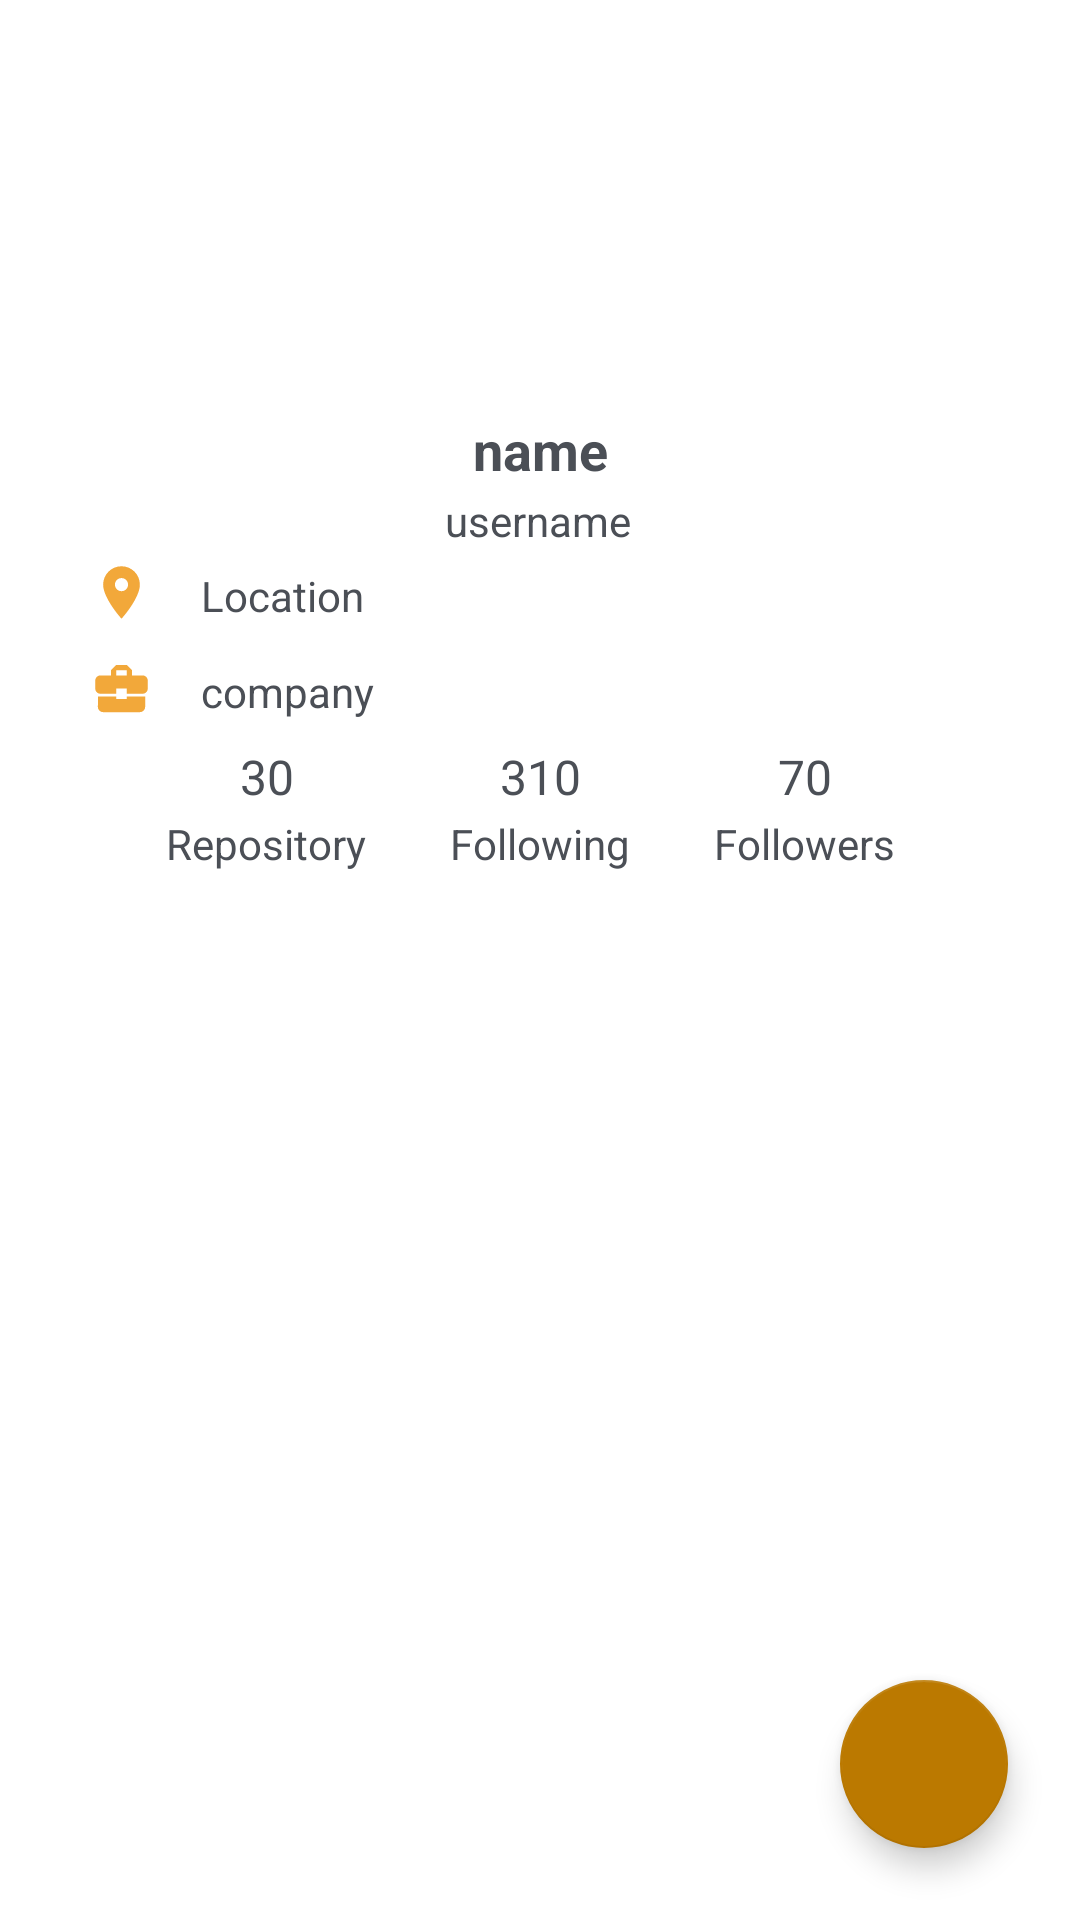

Write the Android layout XML for this screen, with the resource values it uses.
<!-- AndroidManifest.xml: application theme Theme.GithubUserApp -->
<!-- res/layout/activity_detail.xml -->
<?xml version="1.0" encoding="utf-8"?>
<androidx.constraintlayout.widget.ConstraintLayout xmlns:android="http://schemas.android.com/apk/res/android"
    xmlns:app="http://schemas.android.com/apk/res-auto"
    xmlns:tools="http://schemas.android.com/tools"
    android:id="@+id/img_photo"
    android:layout_width="match_parent"
    android:layout_height="match_parent"
    tools:context=".ui.DetailActivity">

    <ImageView
        android:id="@+id/img_item_photo"
        style="@style/ImageProfile"
        app:layout_constraintBottom_toBottomOf="parent"
        app:layout_constraintEnd_toEndOf="parent"
        app:layout_constraintHorizontal_bias="0.498"
        app:layout_constraintStart_toStartOf="parent"
        app:layout_constraintTop_toTopOf="parent"
        app:layout_constraintVertical_bias="0.026"
        tools:src="@tools:sample/avatars"
        android:contentDescription="@string/image_profile" />

    <TextView
        android:id="@+id/tv_name"
        style="@style/TextContent.primary"
        android:layout_marginTop="4dp"
        android:text="@string/full_name"
        app:layout_constraintEnd_toEndOf="parent"
        app:layout_constraintStart_toStartOf="parent"
        app:layout_constraintTop_toBottomOf="@+id/img_item_photo" />

    <TextView
        android:id="@+id/tv_username"
        style="@style/TextContent.subtitle"
        android:text="@string/uname"
        app:layout_constraintEnd_toEndOf="parent"
        app:layout_constraintHorizontal_bias="0.498"
        app:layout_constraintStart_toStartOf="parent"
        app:layout_constraintTop_toBottomOf="@+id/tv_name" />

    <TextView
        android:id="@+id/tv_jml_repo"
        style="@style/TextContent.count"
        android:text="@string/example_repo"
        app:layout_constraintEnd_toEndOf="@+id/tv_repo"
        app:layout_constraintHorizontal_bias="0.506"
        app:layout_constraintStart_toStartOf="@+id/tv_repo"
        app:layout_constraintTop_toBottomOf="@+id/ic_company" />

    <TextView
        android:id="@+id/tv_repo"
        style="@style/TextContent.secondary"
        android:layout_marginEnd="28dp"
        android:text="@string/name_repository"
        app:layout_constraintEnd_toStartOf="@+id/tv_following"
        app:layout_constraintTop_toBottomOf="@+id/tv_jml_repo" />

    <TextView
        android:id="@+id/tv_jml_following"
        style="@style/TextContent.count"
        android:text="@string/example_following"
        app:layout_constraintEnd_toEndOf="@+id/tv_following"
        app:layout_constraintStart_toStartOf="@+id/tv_following"
        app:layout_constraintTop_toBottomOf="@+id/ic_company" />

    <TextView
        android:id="@+id/tv_following"
        style="@style/TextContent.secondary"
        android:text="@string/name_following"
        app:layout_constraintEnd_toEndOf="parent"
        app:layout_constraintStart_toStartOf="parent"
        app:layout_constraintTop_toBottomOf="@+id/tv_jml_following" />

    <TextView
        android:id="@+id/tv_jml_followers"
        style="@style/TextContent.count"
        android:text="@string/example_followers"
        app:layout_constraintEnd_toEndOf="@+id/tv_followers"
        app:layout_constraintStart_toStartOf="@+id/tv_followers"
        app:layout_constraintTop_toBottomOf="@+id/ic_company" />

    <TextView
        android:id="@+id/tv_followers"
        style="@style/TextContent.secondary"
        android:layout_marginStart="28dp"
        android:text="@string/name_followers"
        app:layout_constraintStart_toEndOf="@+id/tv_following"
        app:layout_constraintTop_toBottomOf="@+id/tv_jml_followers" />

    <ImageView
        android:id="@+id/ic_loc"
        android:layout_width="21dp"
        android:layout_height="21dp"
        android:layout_marginStart="30dp"
        android:layout_marginTop="4dp"
        android:contentDescription="@string/icon_location"
        android:src="@drawable/ic_baseline_location_on_24"
        android:visibility="visible"
        app:layout_constraintStart_toStartOf="parent"
        app:layout_constraintTop_toBottomOf="@+id/tv_username" />

    <TextView
        android:id="@+id/tv_location"
        style="@style/TextContent.value"
        android:layout_marginStart="16dp"
        android:layout_marginEnd="30dp"
        android:visibility="visible"
        android:text="@string/content_location"
        app:layout_constraintBottom_toBottomOf="@+id/ic_loc"
        app:layout_constraintEnd_toEndOf="parent"
        app:layout_constraintHorizontal_bias="0.0"
        app:layout_constraintStart_toEndOf="@+id/ic_loc"
        app:layout_constraintTop_toTopOf="@+id/ic_loc"
        app:layout_constraintVertical_bias="1.0" />

    <ImageView
        android:id="@+id/ic_company"
        android:layout_width="21dp"
        android:layout_height="21dp"
        android:layout_marginStart="30dp"
        android:layout_marginTop="11dp"
        android:visibility="visible"
        android:src="@drawable/ic_baseline_business_center_24"
        app:layout_constraintStart_toStartOf="parent"
        app:layout_constraintTop_toBottomOf="@+id/ic_loc"
        android:contentDescription="@string/icon_company" />

    <TextView
        android:id="@+id/tv_company"
        style="@style/TextContent.value"
        android:layout_marginStart="16dp"
        android:layout_marginEnd="30dp"
        android:visibility="visible"
        android:text="@string/content_company"
        app:layout_constraintBottom_toBottomOf="@+id/ic_company"
        app:layout_constraintEnd_toEndOf="parent"
        app:layout_constraintHorizontal_bias="0.0"
        app:layout_constraintStart_toEndOf="@+id/ic_company"
        app:layout_constraintTop_toTopOf="@+id/ic_company"
        app:layout_constraintVertical_bias="1.0" />

    <com.google.android.material.tabs.TabLayout
        android:id="@+id/tabs"
        android:layout_width="match_parent"
        android:layout_height="wrap_content"
        android:layout_marginTop="8dp"
        app:layout_constraintEnd_toEndOf="parent"
        app:layout_constraintStart_toStartOf="parent"
        app:layout_constraintTop_toBottomOf="@+id/tv_following"
        app:tabIndicatorColor="@color/secondaryColor"/>

    <androidx.viewpager2.widget.ViewPager2
        android:id="@+id/view_pager"
        android:layout_width="0dp"
        android:layout_height="0dp"
        app:layout_constraintBottom_toBottomOf="parent"
        app:layout_constraintEnd_toEndOf="parent"
        app:layout_constraintStart_toStartOf="parent"
        app:layout_constraintTop_toBottomOf="@+id/tabs" />

    <ProgressBar
        android:id="@+id/progressBar"
        style="?android:attr/progressBarStyle"
        android:layout_width="wrap_content"
        android:layout_height="wrap_content"
        android:visibility="gone"
        app:layout_constraintBottom_toTopOf="@+id/tabs"
        app:layout_constraintEnd_toEndOf="parent"
        app:layout_constraintStart_toStartOf="parent"
        app:layout_constraintTop_toTopOf="parent"
        tools:visibility="visible" />

    <com.google.android.material.floatingactionbutton.FloatingActionButton
        android:id="@+id/fab_fav"
        android:layout_width="wrap_content"
        android:layout_height="wrap_content"
        android:layout_marginEnd="24dp"
        android:layout_marginBottom="24dp"
        android:foregroundGravity="bottom"
        app:fabSize="normal"
        app:layout_anchorGravity="bottom|end"
        app:layout_constraintBottom_toBottomOf="parent"
        app:layout_constraintEnd_toEndOf="parent"
        android:src="@drawable/ic_baseline_favorite_border_24"
        android:contentDescription="@string/favoritebutton" />

</androidx.constraintlayout.widget.ConstraintLayout>
<!-- resources referenced by this layout -->
<resources>
  <color name="secondaryColor">#bb7900</color>
  <!-- drawable ic_baseline_business_center_24 (drawable) -->
  <vector android:height="24dp" android:tint="#F2A83A"
      android:viewportHeight="24" android:viewportWidth="24"
      android:width="24dp" xmlns:android="http://schemas.android.com/apk/res/android">
      <path android:fillColor="@android:color/white" android:pathData="M10,16v-1L3.01,15L3,19c0,1.11 0.89,2 2,2h14c1.11,0 2,-0.89 2,-2v-4h-7v1h-4zM20,7h-4.01L15.99,5l-2,-2h-4l-2,2v2L4,7c-1.1,0 -2,0.9 -2,2v3c0,1.11 0.89,2 2,2h6v-2h4v2h6c1.1,0 2,-0.9 2,-2L22,9c0,-1.1 -0.9,-2 -2,-2zM14,7h-4L10,5h4v2z"/>
  </vector>
  <!-- drawable ic_baseline_location_on_24 (drawable) -->
  <vector android:height="24dp" android:tint="#F2A83A"
      android:viewportHeight="24" android:viewportWidth="24"
      android:width="24dp" xmlns:android="http://schemas.android.com/apk/res/android">
      <path android:fillColor="@android:color/white" android:pathData="M12,2C8.13,2 5,5.13 5,9c0,5.25 7,13 7,13s7,-7.75 7,-13c0,-3.87 -3.13,-7 -7,-7zM12,11.5c-1.38,0 -2.5,-1.12 -2.5,-2.5s1.12,-2.5 2.5,-2.5 2.5,1.12 2.5,2.5 -1.12,2.5 -2.5,2.5z"/>
  </vector>
  <string name="content_company">company</string>
  <string name="content_location">Location</string>
  <string name="example_followers">70</string>
  <string name="example_following">310</string>
  <string name="example_repo">30</string>
  <string name="favoritebutton">favoritebutton</string>
  <string name="full_name">name</string>
  <string name="icon_company">icon_company</string>
  <string name="icon_location">icon_location</string>
  <string name="image_profile">Image Profile</string>
  <string name="name_followers">Followers</string>
  <string name="name_following">Following</string>
  <string name="name_repository">Repository</string>
  <string name="uname">username</string>
  <style name="ImageProfile">
          <item name="android:layout_width">120dp</item>
          <item name="android:layout_height">120dp</item>
      </style>
  <style name="TextContent.count">
          <item name="android:layout_width">wrap_content</item>
          <item name="android:textSize">16sp</item>
          <item name="android:layout_marginTop">8dp</item>
      </style>
  <style name="TextContent.primary">
          <item name="android:layout_width">wrap_content</item>
          <item name="android:textSize">18sp</item>
          <item name="android:textStyle">bold</item>
          <item name="android:layout_marginTop">4dp</item>
      </style>
  <style name="TextContent.secondary">
          <item name="android:layout_width">wrap_content</item>
          <item name="android:textSize">14sp</item>
          <item name="android:layout_marginTop">2dp</item>
      </style>
  <style name="TextContent.subtitle">
          <item name="android:layout_width">wrap_content</item>
          <item name="android:textSize">14sp</item>
          <item name="android:layout_marginTop">2dp</item>
      </style>
  <style name="TextContent.value">
          <item name="android:layout_width">0dp</item>
          <item name="android:textSize">14sp</item>
      </style>
  <color name="primaryColor">#23272d</color>
  <color name="primaryLightColor">#4b4f56</color>
  <color name="primaryTextColor">#ffffff</color>
  <color name="secondaryLightColor">#864d00</color>
  <color name="white">#FFFFFFFF</color>
  <style name="Theme.GithubUserApp.TabLayoutLight" parent="Widget.Design.TabLayout">
          <item name="tabSelectedTextColor">@color/secondaryColor</item>
          <item name="tabTextColor">@color/black</item>
      </style>
  <style name="Theme.GithubUserApp.BackgroundColorLight">
          <item name="backgroundColor">@color/white</item>
      </style>
  <color name="black">#FF000000</color>
</resources>
